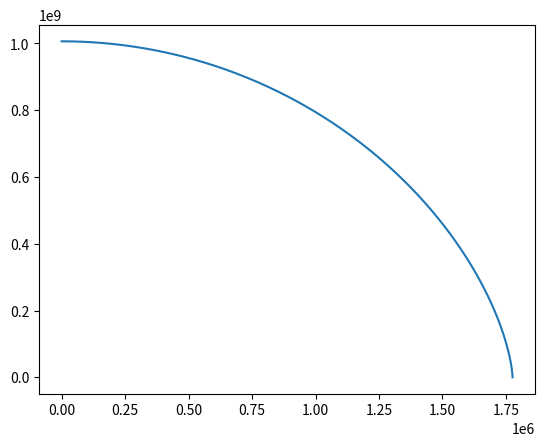

The script that saved this image:
# This program is a quick demonstration of the inverse square law
# through the numerical integration of an object falling towards
# Earth from a significant height.
#
# This demonstration is intended to show how this calculation and
# computation is what results in the inverse square law and indicate
# that, for this experiment, it is not dependent on this phenomenon.

from scipy.integrate import solve_ivp
import matplotlib.pyplot as plt
import numpy as np

G = 6.67408e-11 # kg^-1 m^2
m1 = 5.9722e24 # kg sun


def eq(t, X):
    x, xdot = X[0], X[1]
    xddot = - G*m1 / (x**2)
    return np.array([xdot, xddot])

sol = solve_ivp(eq, [0, 5e6], [6.371e6 + 1e9, 0], atol=1e-12, rtol=3e-14)
plt.plot(sol.t, sol.y[0,...])
plt.show()
